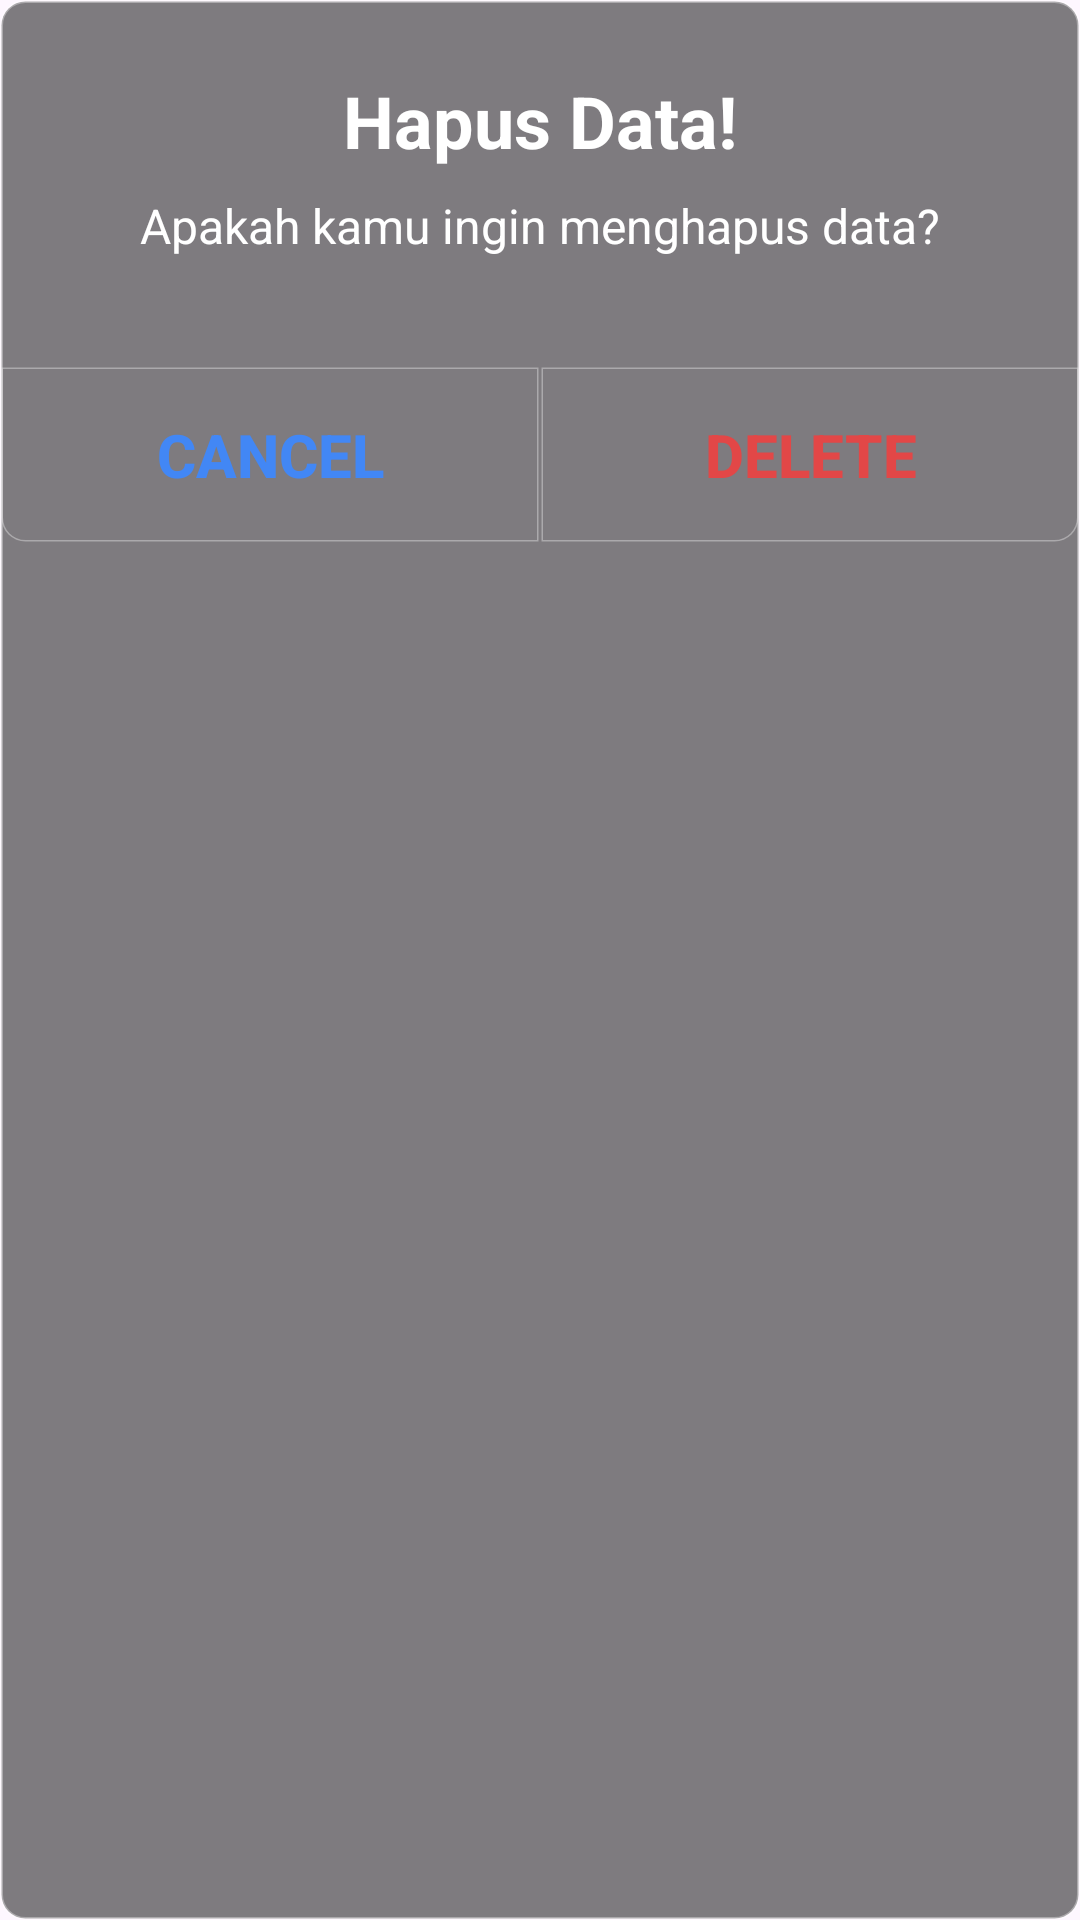

Write the Android layout XML for this screen, with the resource values it uses.
<!-- AndroidManifest.xml: application theme Theme.Christina_ujian2 -->
<!-- res/layout/dialog_confirmation.xml -->
<?xml version="1.0" encoding="utf-8"?>
<LinearLayout xmlns:android="http://schemas.android.com/apk/res/android"
    android:layout_width="match_parent"
    android:layout_height="wrap_content"
    android:orientation="vertical"
    android:background="@drawable/dialog_transp_bg"
    android:paddingTop="24dp"    >

    <TextView
        android:id="@+id/dialog_message"
        android:layout_width="match_parent"
        android:layout_height="wrap_content"
        android:text="Hapus Data!"
        android:textColor="@color/white"
        android:textStyle="bold"
        android:textSize="24sp"
        android:layout_gravity="center"
        android:layout_marginHorizontal="16dp"
        android:gravity="center"/>

    <TextView
        android:id="@+id/dialog_desc"
        android:layout_width="match_parent"
        android:layout_height="wrap_content"
        android:text="Apakah kamu ingin menghapus data?"
        android:textColor="@color/white"
        android:layout_marginHorizontal="16dp"
        android:textSize="16sp"
        android:layout_marginTop="8dp"
        android:layout_gravity="center"
        android:gravity="center"/>

    <LinearLayout
        android:layout_width="match_parent"
        android:layout_height="wrap_content"
        android:orientation="horizontal">

        <androidx.appcompat.widget.AppCompatButton
            android:id="@+id/cancel_button"
            android:layout_width="wrap_content"
            android:layout_height="wrap_content"
            android:layout_weight="1"
            android:text="Cancel"
            android:textColor="@color/skyBlue"
            android:textStyle="bold"
            android:paddingVertical="16dp"
            android:clipToOutline="true"
            android:textSize="20dp"
            android:layout_marginTop="36dp"
            android:background="@drawable/button_dialog_cancel_bg"/>

        <androidx.appcompat.widget.AppCompatButton
            android:id="@+id/delete_button"
            android:layout_width="wrap_content"
            android:layout_height="wrap_content"
            android:layout_weight="1"
            android:text="Delete"
            android:paddingVertical="16dp"
            android:clipToOutline="true"
            android:textColor="@color/red"
            android:textStyle="bold"
            android:textSize="20dp"
            android:layout_marginTop="36dp"
            android:background="@drawable/button_dialog_confirm_bg"/>
    </LinearLayout>
</LinearLayout>
<!-- resources referenced by this layout -->
<resources>
  <color name="red">#e24747</color>
  <color name="skyBlue">#4287f5</color>
  <color name="white">#FFFFFFFF</color>
  <!-- drawable button_dialog_cancel_bg (drawable) -->
  <?xml version="1.0" encoding="utf-8"?>
  <shape xmlns:android="http://schemas.android.com/apk/res/android">
      <corners android:bottomRightRadius="0dp" android:bottomLeftRadius="8dp" android:topLeftRadius="0dp" android:topRightRadius="0dp" /> 
      <stroke  android:width="1dp" android:color="#59ffffff"/>
  
  </shape>
  <!-- drawable button_dialog_confirm_bg (drawable) -->
  <?xml version="1.0" encoding="utf-8"?>
  <shape xmlns:android="http://schemas.android.com/apk/res/android">
      <corners android:bottomRightRadius="8dp" android:bottomLeftRadius="0dp" android:topLeftRadius="0dp" android:topRightRadius="0dp" /> 
      <stroke  android:width="1dp" android:color="#59ffffff"/>
      
  </shape>
  <!-- drawable dialog_transp_bg (drawable) -->
  <?xml version="1.0" encoding="utf-8"?>
  <shape xmlns:android="http://schemas.android.com/apk/res/android">
      <corners android:radius="8dp" /> 
      <stroke android:width="1dp" android:color="#59ffffff"/>
      <solid android:color="#80000000"/>
  </shape>
  <style name="Theme.Christina_ujian2" parent="Base.Theme.Christina_ujian2">
           <item name="colorPrimary">@color/darkBlue</item>
      </style>
  <style name="Base.Theme.Christina_ujian2" parent="Theme.Material3.DayNight.NoActionBar">
          
          
      </style>
  <color name="darkBlue">#1b2445</color>
</resources>
